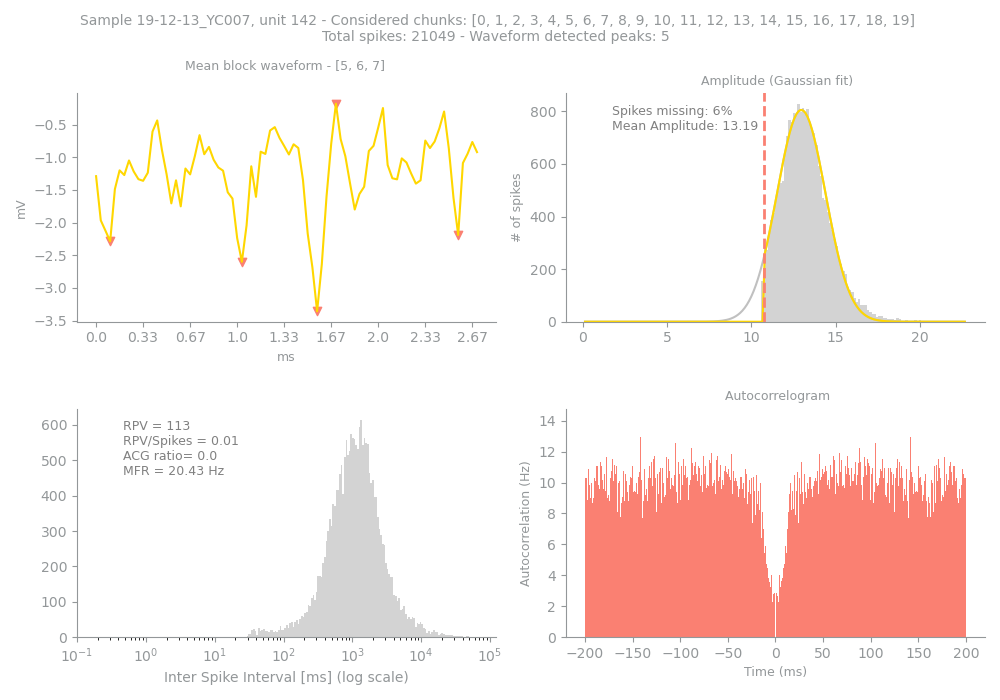

Data behind this chart, as committed beside it:
Sample, Unit, PeakChUnit, SpikesUnit, GoodChunks, GoodChunksList, WvfChunks, WvfChunksList, SpikesBlock, PercMissingSpikesBlock, MFRBlockHz, MeanAmpBlock, RPVBlock, FpBlockFancy, FpBlockSimple, ACGViolationRatio, WvfPeaksBlock, PeaksBlock_x, PeaksBlock_y, BigPkNegBlock
19-12-13_YC007, 142, 218, 21049, 20, [0, 1, 2, 3, 4, 5, 6, 7, 8, 9, 10, 11, 1…, 3, [5, 6, 7], 21049, 6, 20.43, 13.19, 113, 0.19, 0.01, 0.0, 5, [51, 3, 31, 47, 77], [-0.18066406, -2.2871094, -2.600586, -3.…, 1
